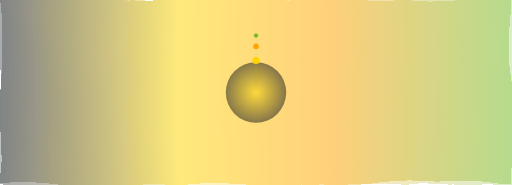
t = 0.00 s
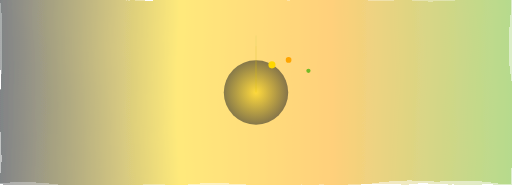
t = 1.50 s
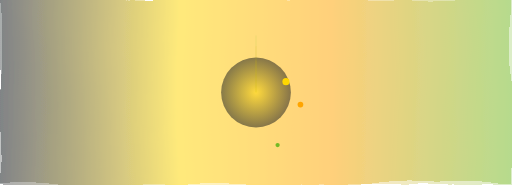
t = 3.50 s
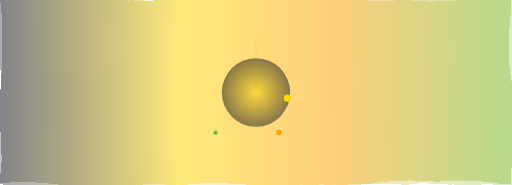
t = 5.00 s
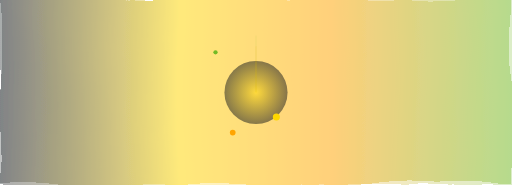
t = 7.00 s
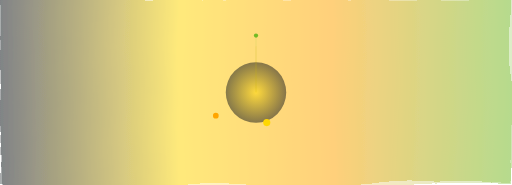
t = 8.00 s

The animated SVG that drew these frames (rendered in a browser with its animation timeline set to each time). Animation: 9 SMIL elements (animate=6,animateMotion=3); frames cover the first 8.00 s, repeats indefinitely.

<svg width="100%" height="520" viewBox="0 0 1440 520" preserveAspectRatio="none">
<defs>
  <filter id="linuxiaTextShadow" x="-50%" y="-50%" width="200%" height="200%">
    <feDropShadow dx="0" dy="2" stdDeviation="2.2" flood-color="#000000" flood-opacity="0.85"/>
    <feDropShadow dx="0" dy="0" stdDeviation="1.2" flood-color="#000000" flood-opacity="0.70"/>
  </filter>
  <style><![CDATA[
    text, tspan {
      paint-order: stroke fill;
      stroke: #000;
      stroke-width: 6px;
      stroke-linejoin: round;
      stroke-linecap: round;
      filter: url(#linuxiaTextShadow);
    }
    text[font-size="10"], text[font-size="11"], text[font-size="12"], text[font-size="13"], text[font-size="14"], text[font-size="15"] {
      stroke-width: 4.5px;
    }
    rect.label-bg, rect[id*="label"], rect[class*="label"] { opacity: 0 !important; }
  ]]></style>
</defs>

<style>
/* LinuxIA label contrast patch */
text{
  paint-order: stroke fill;
  stroke: rgba(0,0,0,0.95);
  stroke-width: 10;
  stroke-linejoin: round;
  stroke-linecap: round;
  vector-effect: non-scaling-stroke;
}
</style>


<defs>

<!-- ============================= -->
<!-- MULTI-LAYER FRACTAL TURBULENCE -->
<!-- ============================= -->

<filter id="noiseLayer1">
  <feTurbulence type="fractalNoise"
                baseFrequency="0.002"
                numOctaves="6"
                seed="2"
                result="noise1">
    <animate attributeName="seed"
             values="2;6;12;2"
             dur="120s"
             repeatCount="indefinite"/>
  </feTurbulence>
  <feDisplacementMap in="SourceGraphic"
                     in2="noise1"
                     scale="50"/>
</filter>

<filter id="noiseLayer2">
  <feTurbulence type="fractalNoise"
                baseFrequency="0.003"
                numOctaves="8"
                seed="7"
                result="noise2">
    <animate attributeName="seed"
             values="7;14;3;7"
             dur="160s"
             repeatCount="indefinite"/>
  </feTurbulence>
  <feDisplacementMap in="SourceGraphic"
                     in2="noise2"
                     scale="30"/>
</filter>

<!-- ============================= -->
<!-- GRADIENT SYSTEM -->
<!-- ============================= -->

<linearGradient id="linuxiaGradient" x1="0%" y1="0%" x2="100%" y2="0%">
  <stop offset="0%" stop-color="#0D1117"/>
  <stop offset="35%" stop-color="#FFD700"/>
  <stop offset="65%" stop-color="#FFA500"/>
  <stop offset="100%" stop-color="#73BA25"/>
</linearGradient>

<radialGradient id="coreGradient">
  <stop offset="0%" stop-color="#FFD700"/>
  <stop offset="100%" stop-color="#0D1117"/>
</radialGradient>

</defs>

<!-- ============================= -->
<!-- FRACTAL BACKGROUND LAYER 1 -->
<!-- ============================= -->

<rect width="100%" height="100%"
      fill="url(#linuxiaGradient)"
      filter="url(#noiseLayer1)"
      opacity="0.35"/>

<!-- ============================= -->
<!-- FRACTAL BACKGROUND LAYER 2 -->
<!-- ============================= -->

<rect width="100%" height="100%"
      fill="url(#linuxiaGradient)"
      filter="url(#noiseLayer2)"
      opacity="0.25"/>

<!-- ============================= -->
<!-- CENTRAL CORE -->
<!-- ============================= -->

<circle cx="720" cy="260" r="90"
        fill="url(#coreGradient)"
        opacity="0.5">
  <animate attributeName="r"
           values="85;100;85"
           dur="8s"
           repeatCount="indefinite"/>
</circle>

<!-- ============================= -->
<!-- VM ORBITS -->
<!-- ============================= -->

<!-- VM100 -->
<circle r="10" fill="#FFD700">
  <animateMotion dur="18s" repeatCount="indefinite"
    path="M720,170 a90,90 0 1,1 -1,0"/>
</circle>

<!-- VM101 -->
<circle r="8" fill="#FFA500">
  <animateMotion dur="12s" repeatCount="indefinite"
    path="M720,130 a130,130 0 1,1 -1,0"/>
</circle>

<!-- VM102 -->
<circle r="6" fill="#73BA25">
  <animateMotion dur="8s" repeatCount="indefinite"
    path="M720,100 a160,160 0 1,1 -1,0"/>
</circle>

<!-- ============================= -->
<!-- NEURAL CONNECTION LINES -->
<!-- ============================= -->

<line x1="720" y1="260" x2="720" y2="170"
      stroke="#FFD700"
      stroke-width="1"
      opacity="0.3">
  <animate attributeName="opacity"
           values="0.2;0.6;0.2"
           dur="4s"
           repeatCount="indefinite"/>
</line>

<line x1="720" y1="260" x2="720" y2="130"
      stroke="#FFA500"
      stroke-width="1"
      opacity="0.3">
  <animate attributeName="opacity"
           values="0.2;0.5;0.2"
           dur="5s"
           repeatCount="indefinite"/>
</line>

<line x1="720" y1="260" x2="720" y2="100"
      stroke="#73BA25"
      stroke-width="1"
      opacity="0.3">
  <animate attributeName="opacity"
           values="0.2;0.4;0.2"
           dur="6s"
           repeatCount="indefinite"/>
</line>

</svg>
